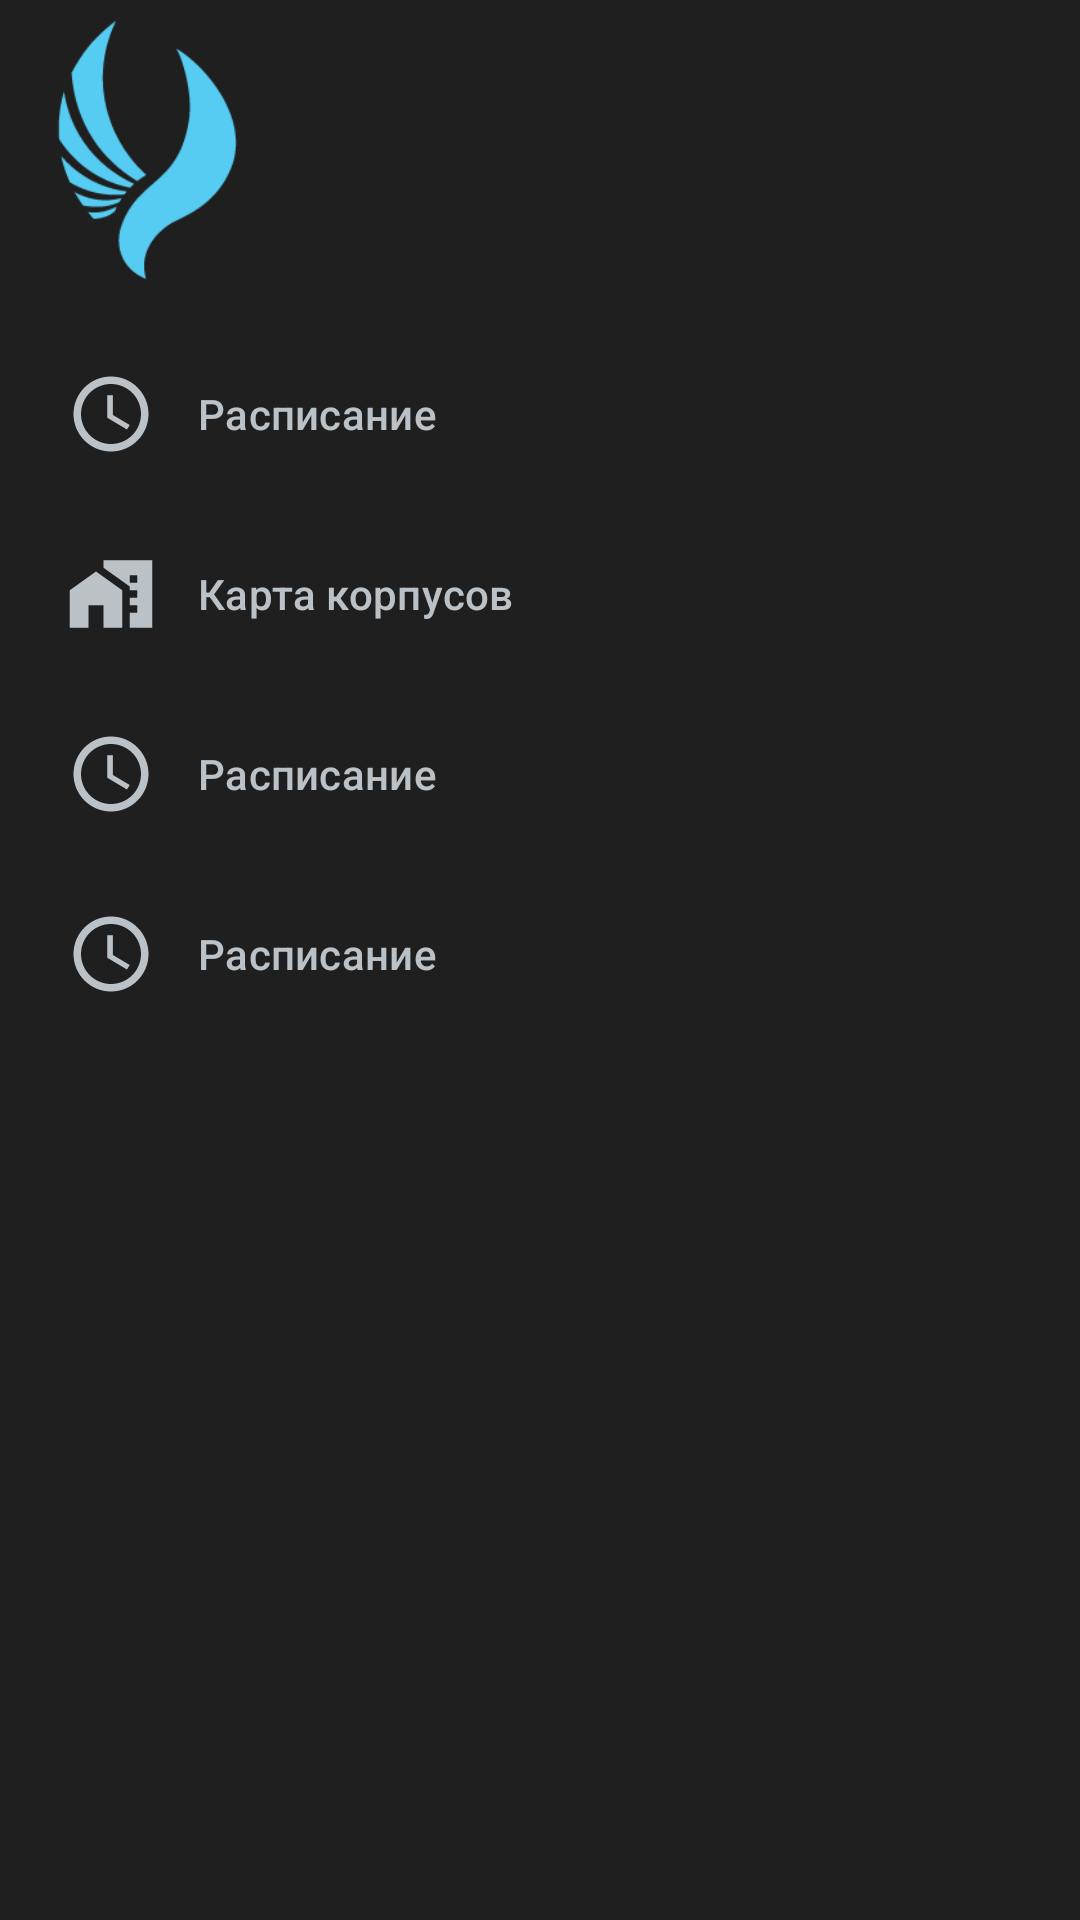

Write the Android layout XML for this screen, with the resource values it uses.
<!-- AndroidManifest.xml: application theme Theme.Ecampus -->
<!-- res/layout/fragment_main_menu.xml -->
<?xml version="1.0" encoding="utf-8"?>
<FrameLayout xmlns:android="http://schemas.android.com/apk/res/android"
    xmlns:tools="http://schemas.android.com/tools"
    android:layout_width="match_parent"
    android:layout_height="match_parent"
    xmlns:app="http://schemas.android.com/apk/res-auto"
    tools:context=".presentation.MainMenu">

    <androidx.constraintlayout.widget.ConstraintLayout
        android:layout_width="match_parent"
        android:layout_height="match_parent"
        android:background="@color/black_light">

    <com.google.android.material.navigation.NavigationView
        android:id="@+id/mainMenuNav"
        android:layout_width="match_parent"
        android:layout_height="wrap_content"
        android:background="@color/black_light"
        app:headerLayout="@layout/main_menu_header"
        app:itemIconSize="30dp"
        app:itemIconTint="@color/gray"
        app:itemTextColor="@color/gray"
        app:layout_constraintStart_toStartOf="parent"
        app:layout_constraintTop_toTopOf="parent"
        app:itemVerticalPadding="15dp"
        app:menu="@menu/main_menu"
        app:subheaderColor="@color/white">

    </com.google.android.material.navigation.NavigationView>

    </androidx.constraintlayout.widget.ConstraintLayout>

</FrameLayout>
<!-- res/layout/main_menu_header.xml (included above) -->
<?xml version="1.0" encoding="utf-8"?>
<androidx.constraintlayout.widget.ConstraintLayout xmlns:android="http://schemas.android.com/apk/res/android"
    xmlns:app="http://schemas.android.com/apk/res-auto"
    android:layout_width="match_parent"
    android:layout_height="100dp">


    <androidx.appcompat.widget.AppCompatImageView
        android:layout_width="100dp"
        android:layout_height="100dp"
        android:background="@drawable/logo"
        android:scaleType="centerCrop"
        app:layout_constraintStart_toStartOf="parent"
        app:layout_constraintTop_toTopOf="parent" />

</androidx.constraintlayout.widget.ConstraintLayout>
<!-- resources referenced by this layout -->
<resources>
  <color name="black_light">#1f1f1f</color>
  <color name="gray">#bac2c8</color>
  <color name="white">#FFFFFFFF</color>
  <!-- drawable logo: png bitmap (drawable, 6607 bytes) -->
  <style name="Theme.Ecampus" parent="Theme.MaterialComponents.NoActionBar">
          
          <item name="colorPrimary">@color/purple_500</item>
          <item name="colorPrimaryVariant">@color/purple_700</item>
          <item name="colorOnPrimary">@color/white</item>
          
          <item name="colorSecondary">@color/teal_200</item>
          <item name="colorSecondaryVariant">@color/teal_700</item>
          <item name="colorOnSecondary">@color/black</item>
          
          <item name="android:statusBarColor">?attr/colorPrimaryVariant</item>
  
          
      </style>
  <color name="purple_500">#FF6200EE</color>
  <color name="purple_700">#FF3700B3</color>
  <color name="teal_200">#FF03DAC5</color>
  <color name="teal_700">#FF018786</color>
  <color name="black">#FF000000</color>
</resources>
